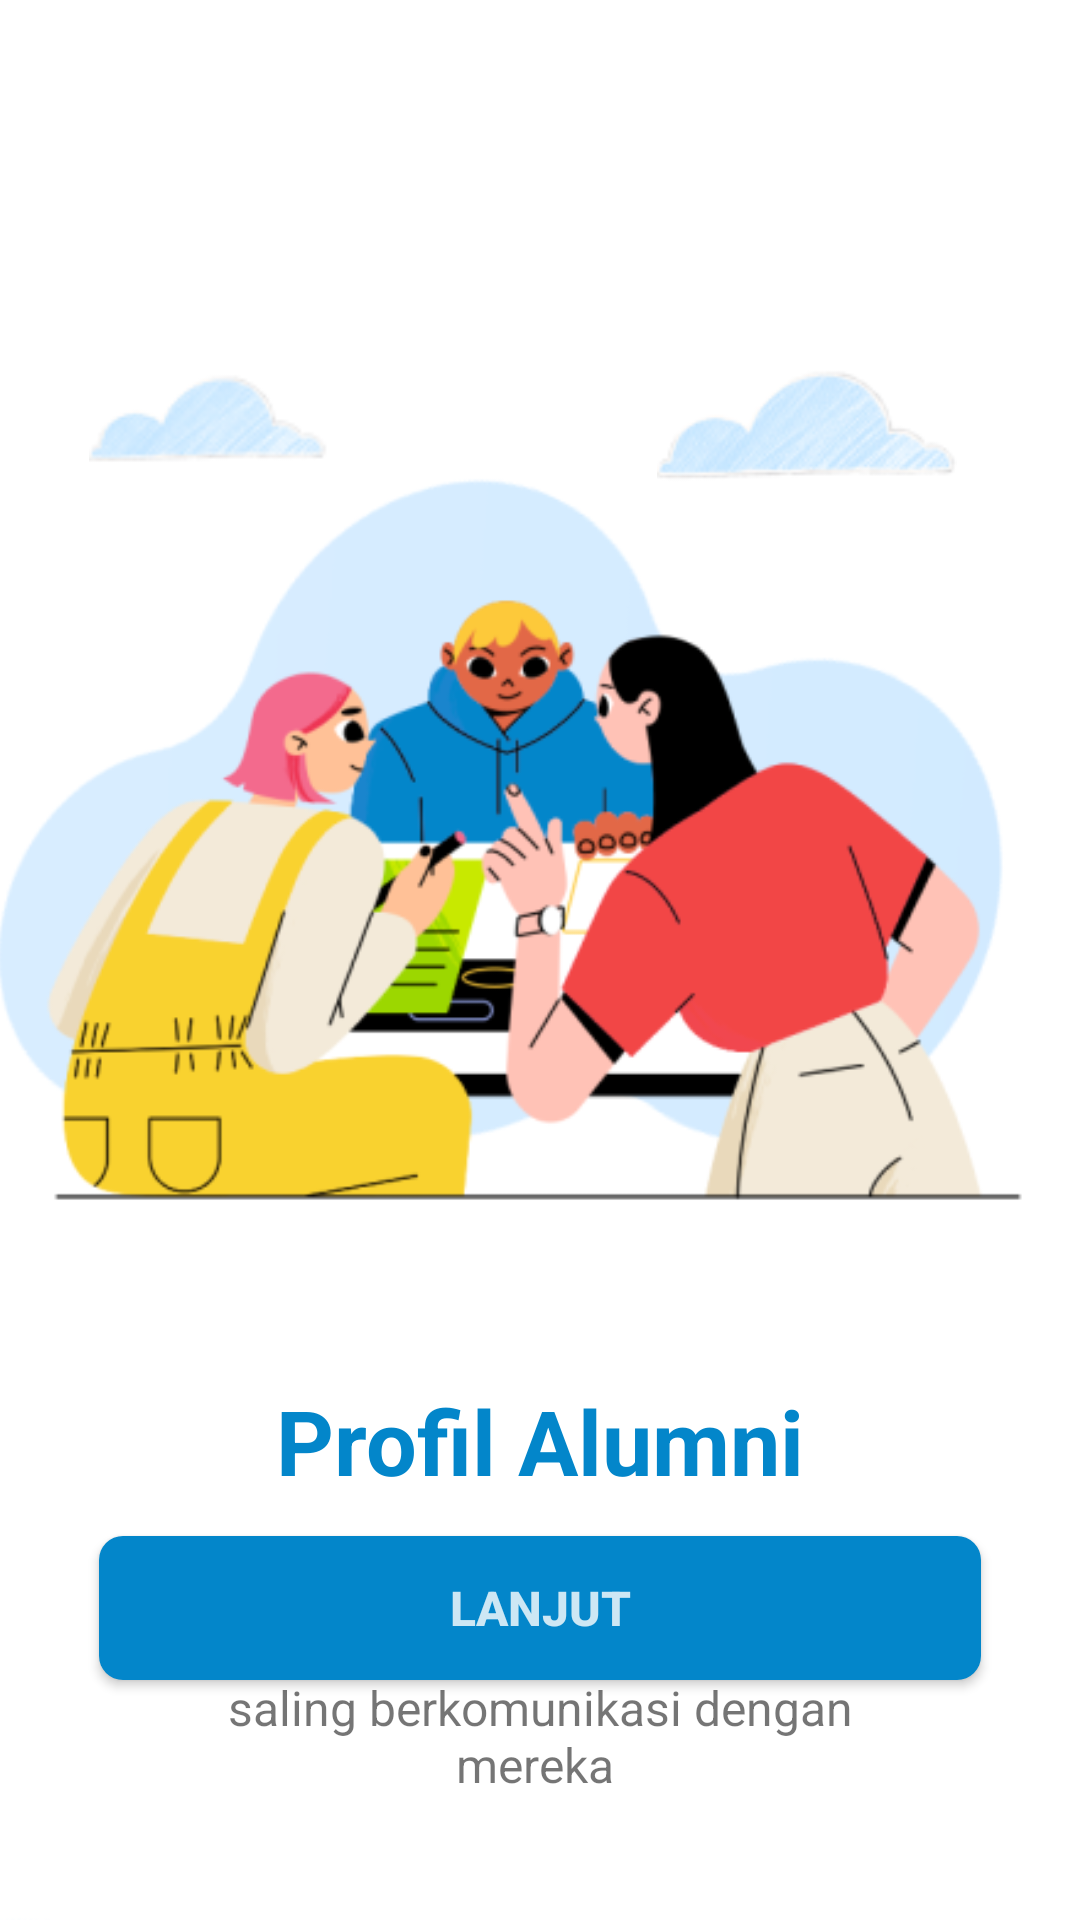

This screen was rendered from an Android layout file. Write that file and the resources it references.
<!-- AndroidManifest.xml: application theme Theme.MKA -->
<!-- res/layout/fragment_first_screen.xml -->
<?xml version="1.0" encoding="utf-8"?>
<androidx.constraintlayout.widget.ConstraintLayout xmlns:android="http://schemas.android.com/apk/res/android"
    android:id="@+id/viewPager"
    xmlns:tools="http://schemas.android.com/tools"
    android:layout_width="match_parent"
    android:layout_height="match_parent"
    xmlns:app="http://schemas.android.com/apk/res-auto"
    tools:context=".SplashScreen.FirstScreen">

    

    <ImageView
        android:id="@+id/awanpojok"
        android:layout_width="300dp"
        android:layout_height="400dp"
        android:layout_marginTop="484dp"
        android:src="@drawable/awanpojok"
        app:layout_constraintEnd_toEndOf="parent"
        app:layout_constraintHorizontal_bias="0.0"
        app:layout_constraintStart_toStartOf="parent"
        app:layout_constraintTop_toTopOf="parent" />

    <ImageView
        android:id="@+id/awan"
        android:layout_width="100dp"
        android:layout_height="100dp"
        android:layout_marginTop="92dp"
        android:src="@drawable/awankecil"
        app:layout_constraintEnd_toEndOf="parent"
        app:layout_constraintHorizontal_bias="0.842"
        app:layout_constraintStart_toStartOf="parent"
        app:layout_constraintTop_toTopOf="parent" />

    <ImageView
        android:id="@+id/awan2"
        android:layout_width="80dp"
        android:layout_height="80dp"
        android:layout_marginTop="100dp"
        android:src="@drawable/awankecil2"
        app:layout_constraintEnd_toEndOf="parent"
        app:layout_constraintHorizontal_bias="0.106"
        app:layout_constraintStart_toStartOf="parent"
        app:layout_constraintTop_toTopOf="parent" />

    <ImageView
        android:id="@+id/imageView"
        android:layout_width="450dp"
        android:layout_height="450dp"
        android:layout_marginTop="92dp"
        android:src="@drawable/awan"
        app:layout_constraintEnd_toEndOf="parent"
        app:layout_constraintHorizontal_bias="0.512"
        app:layout_constraintStart_toStartOf="parent"
        app:layout_constraintTop_toTopOf="parent" />

    <ImageView
        android:id="@+id/imageView2"
        android:layout_width="350dp"
        android:layout_height="400dp"
        android:layout_marginTop="100dp"
        android:src="@drawable/cewe3"
        app:layout_constraintEnd_toEndOf="parent"
        app:layout_constraintHorizontal_bias="0.262"
        app:layout_constraintStart_toStartOf="parent"
        app:layout_constraintTop_toTopOf="parent" />

    <TextView
        android:id="@+id/title"
        android:layout_width="wrap_content"
        android:layout_height="wrap_content"
        android:layout_marginTop="460dp"
        android:text="Profil Alumni"
        android:textColor="@color/app_them"
        android:textSize="30sp"
        android:textStyle="bold"
        app:layout_constraintEnd_toEndOf="parent"
        app:layout_constraintStart_toStartOf="parent"
        app:layout_constraintTop_toTopOf="parent" />

    <TextView
        android:id="@+id/description"
        android:layout_width="0dp"
        android:layout_height="wrap_content"
        android:layout_marginStart="50dp"
        android:layout_marginTop="20dp"
        android:layout_marginEnd="50dp"
        android:gravity="center"
        android:text="Kenal lebih dekat dengan alumni Magang Merdeka di PT. MKA dan saling berkomunikasi dengan mereka "
        android:textSize="16sp"
        app:layout_constraintEnd_toEndOf="parent"
        app:layout_constraintStart_toStartOf="parent"
        app:layout_constraintTop_toBottomOf="@+id/title" />

    <androidx.appcompat.widget.AppCompatButton
        android:id="@+id/next"
        android:layout_width="match_parent"
        android:layout_height="wrap_content"
        android:layout_marginStart="33dp"
        android:layout_marginEnd="33dp"
        android:layout_marginBottom="80dp"
        android:background="@drawable/bg_button"
        android:backgroundTint="@color/app_them"
        android:text="@string/Lanjut"
        android:textColor="@color/blue"
        android:textSize="16sp"
        android:textStyle="bold"
        app:layout_constraintBottom_toBottomOf="parent"
        app:layout_constraintEnd_toEndOf="parent"
        app:layout_constraintHorizontal_bias="0.498"
        app:layout_constraintStart_toStartOf="parent" />

</androidx.constraintlayout.widget.ConstraintLayout>
<!-- resources referenced by this layout -->
<resources>
  <color name="app_them">#0386CA</color>
  <color name="blue">#CDE7F4</color>
  <!-- drawable awan: png bitmap (drawable, 14072 bytes) -->
  <!-- drawable awankecil: png bitmap (drawable, 6124 bytes) -->
  <!-- drawable awankecil2: png bitmap (drawable, 3173 bytes) -->
  <!-- drawable awanpojok: png bitmap (drawable, 5824 bytes) -->
  <!-- drawable bg_button (drawable) -->
  <?xml version="1.0" encoding="utf-8"?>
  <shape xmlns:android="http://schemas.android.com/apk/res/android"
      android:shape="rectangle">
  
      <solid android:color="@color/edit_text_border"/>
      <corners android:radius="8dp"/>
  </shape>
  <!-- drawable cewe3: png bitmap (drawable, 47840 bytes) -->
  <string name="Lanjut">Lanjut</string>
  <style name="Theme.MKA" parent="Theme.MaterialComponents.DayNight.NoActionBar">
          
          <item name="colorPrimary">@color/purple_500</item>
          <item name="colorPrimaryVariant">@color/purple_700</item>
          <item name="colorOnPrimary">@color/white</item>
          
          <item name="colorSecondary">@color/teal_200</item>
          <item name="colorSecondaryVariant">@color/teal_700</item>
          <item name="colorOnSecondary">@color/black</item>
          
          <item name="android:statusBarColor">?attr/colorPrimaryVariant</item>
          
      </style>
  <color name="edit_text_border">#03A9F4</color>
  <color name="purple_500">#FF6200EE</color>
  <color name="purple_700">#FF3700B3</color>
  <color name="white">#FFFFFF</color>
  <color name="teal_200">#FF03DAC5</color>
  <color name="teal_700">#FF018786</color>
  <color name="black">#FF000000</color>
</resources>
